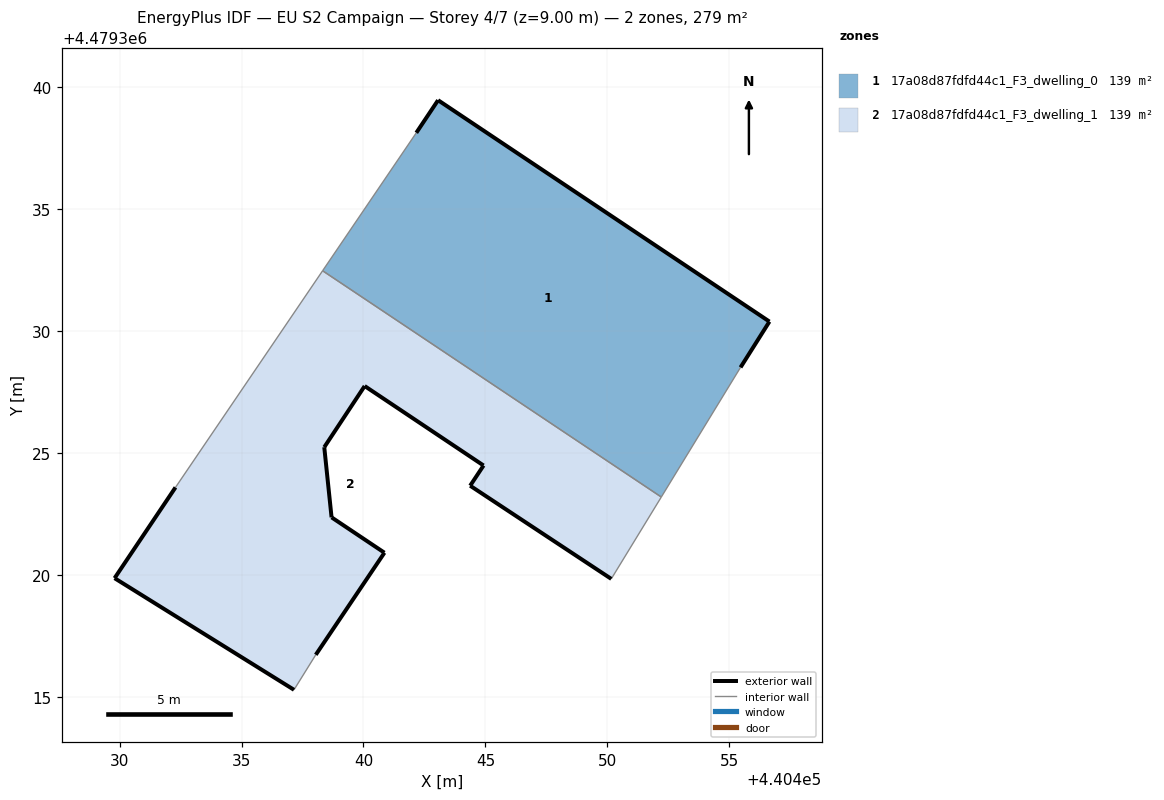
=== STOREY PLAN SPEC (per zone: floor XY polygon, exterior-wall plan segments, windows/doors) ===
zone 1: 17a08d87fdfd44c1_F3_dwelling_0  (139.4 m²)
  floor: (440452.21, 4479323.20) (440455.46, 4479328.51) (440456.65, 4479330.39) (440443.06, 4479339.47) (440442.17, 4479338.13) (440438.32, 4479332.48)
  exterior wall: (440442.17, 4479338.13) – (440443.06, 4479339.47)  [1.6 m]
  exterior wall: (440443.06, 4479339.47) – (440456.65, 4479330.39)  [16.3 m]
  exterior wall: (440456.65, 4479330.39) – (440455.46, 4479328.51)  [2.2 m]
  interior walls: 3
zone 2: 17a08d87fdfd44c1_F3_dwelling_1  (139.4 m²)
  floor: (440450.16, 4479319.84) (440452.21, 4479323.20) (440438.32, 4479332.48) (440432.29, 4479323.59) (440429.79, 4479319.87) (440437.15, 4479315.29) (440438.04, 4479316.73) (440440.86, 4479320.92) (440438.69, 4479322.37) (440438.39, 4479325.24) (440440.05, 4479327.75) (440444.92, 4479324.49) (440444.37, 4479323.66)
  exterior wall: (440444.92, 4479324.49) – (440440.05, 4479327.75)  [5.9 m]
  exterior wall: (440440.05, 4479327.75) – (440438.39, 4479325.24)  [3.0 m]
  exterior wall: (440438.39, 4479325.24) – (440438.69, 4479322.37)  [2.9 m]
  exterior wall: (440438.69, 4479322.37) – (440440.86, 4479320.92)  [2.6 m]
  exterior wall: (440440.86, 4479320.92) – (440438.04, 4479316.73)  [5.0 m]
  exterior wall: (440437.15, 4479315.29) – (440429.79, 4479319.87)  [8.7 m]
  exterior wall: (440429.79, 4479319.87) – (440432.29, 4479323.59)  [4.5 m]
  exterior wall: (440450.16, 4479319.84) – (440444.37, 4479323.66)  [6.9 m]
  exterior wall: (440444.37, 4479323.66) – (440444.92, 4479324.49)  [1.0 m]
  interior walls: 4

=== DERIVED (storey summary) ===
Building: EU S2 Campaign
Storey: 4 of 7  (floor level z = 9.00 m)
Storey gross floor area: 278.7 m²
Zones on this storey: 2
  - 17a08d87fdfd44c1_F3_dwelling_0: floor 139.4 m²; exterior wall 20.2 m (60.5 m²); WWR 0.0%
  - 17a08d87fdfd44c1_F3_dwelling_1: floor 139.4 m²; exterior wall 40.5 m (121.5 m²); WWR 0.0%
Zone adjacency (shared interzone walls):
  - 17a08d87fdfd44c1_F3_dwelling_0 ↔ 17a08d87fdfd44c1_F3_dwelling_1